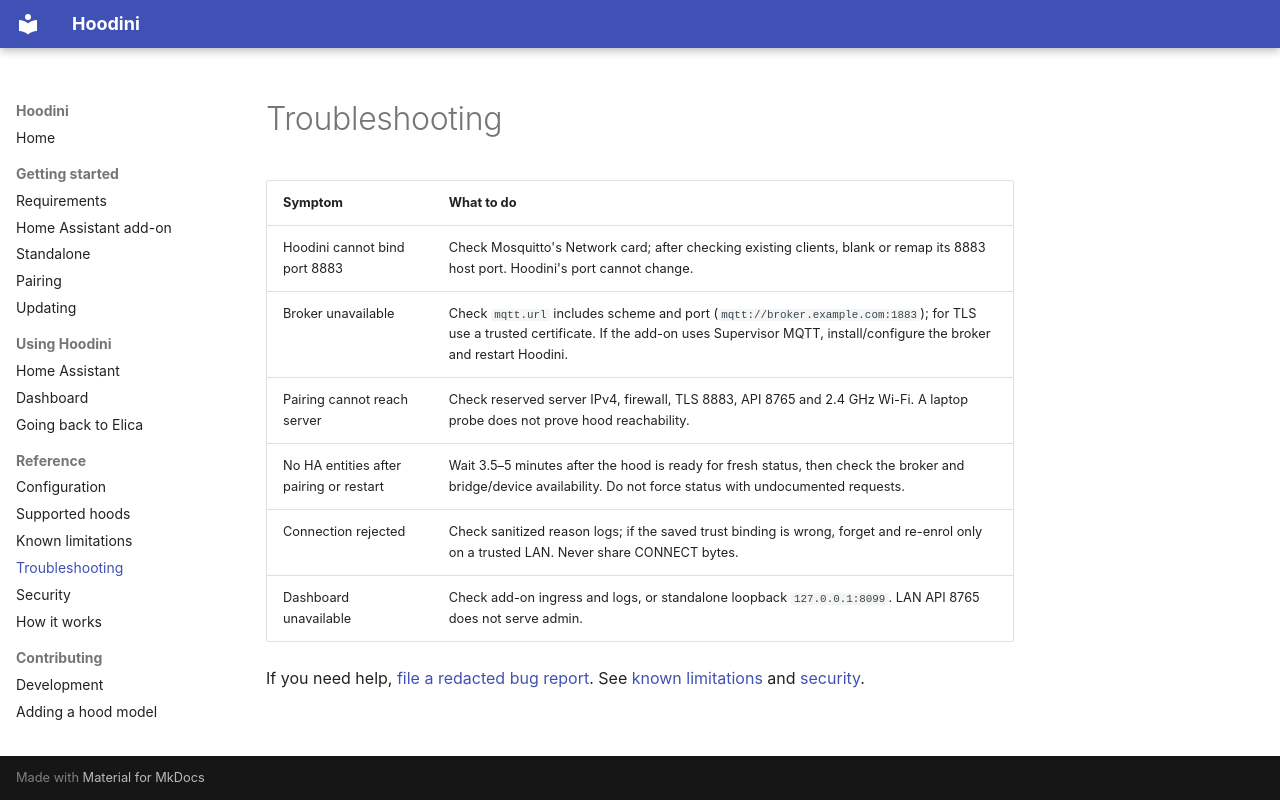

repository: dmednis/hoodini · page: reference/troubleshooting/index.html · generator: mkdocs

# Troubleshooting

| Symptom | What to do |
|---|---|
| Hoodini cannot bind port 8883 | Check Mosquitto's Network card; after checking existing clients, blank or remap its 8883 host port. Hoodini's port cannot change. |
| Broker unavailable | Check `mqtt.url` includes scheme and port (`mqtt://broker.example.com:1883`); for TLS use a trusted certificate. If the add-on uses Supervisor MQTT, install/configure the broker and restart Hoodini. |
| Pairing cannot reach server | Check reserved server IPv4, firewall, TLS 8883, API 8765 and 2.4 GHz Wi-Fi. A laptop probe does not prove hood reachability. |
| No HA entities after pairing or restart | Wait 3.5–5 minutes after the hood is ready for fresh status, then check the broker and bridge/device availability. Do not force status with undocumented requests. |
| Connection rejected | Check sanitized reason logs; if the saved trust binding is wrong, forget and re-enrol only on a trusted LAN. Never share CONNECT bytes. |
| Dashboard unavailable | Check add-on ingress and logs, or standalone loopback `127.0.0.1:8099`. LAN API 8765 does not serve admin. |

If you need help, [file a redacted bug report](https://github.com/dmednis/hoodini/issues/new?template=bug.yml). See [known limitations](known-limitations.md) and [security](security.md).
